Photos from the image-classification dataset "POTATO LEAF DATA" in the GitHub repository shubh1215/PotatoDiseaseAI_SmartStorageSystem. Its 3 classes are: potato early blight leaf, potato healthy leaf, potato late blight leaf.

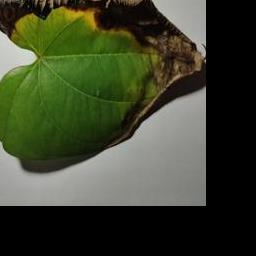
Label: potato late blight leaf

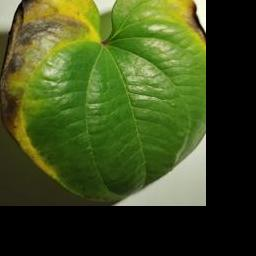
Label: potato late blight leaf

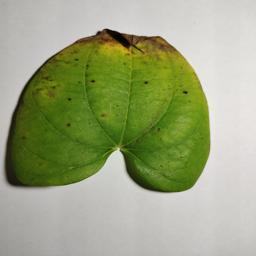
Label: potato early blight leaf

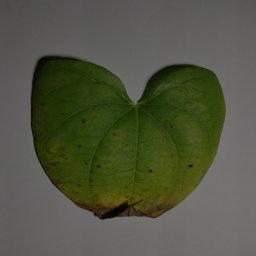
Label: potato early blight leaf

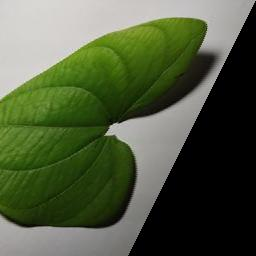
Label: potato healthy leaf

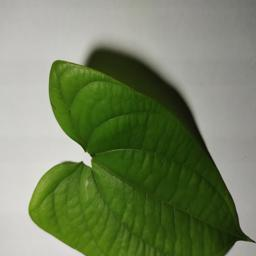
Label: potato healthy leaf
